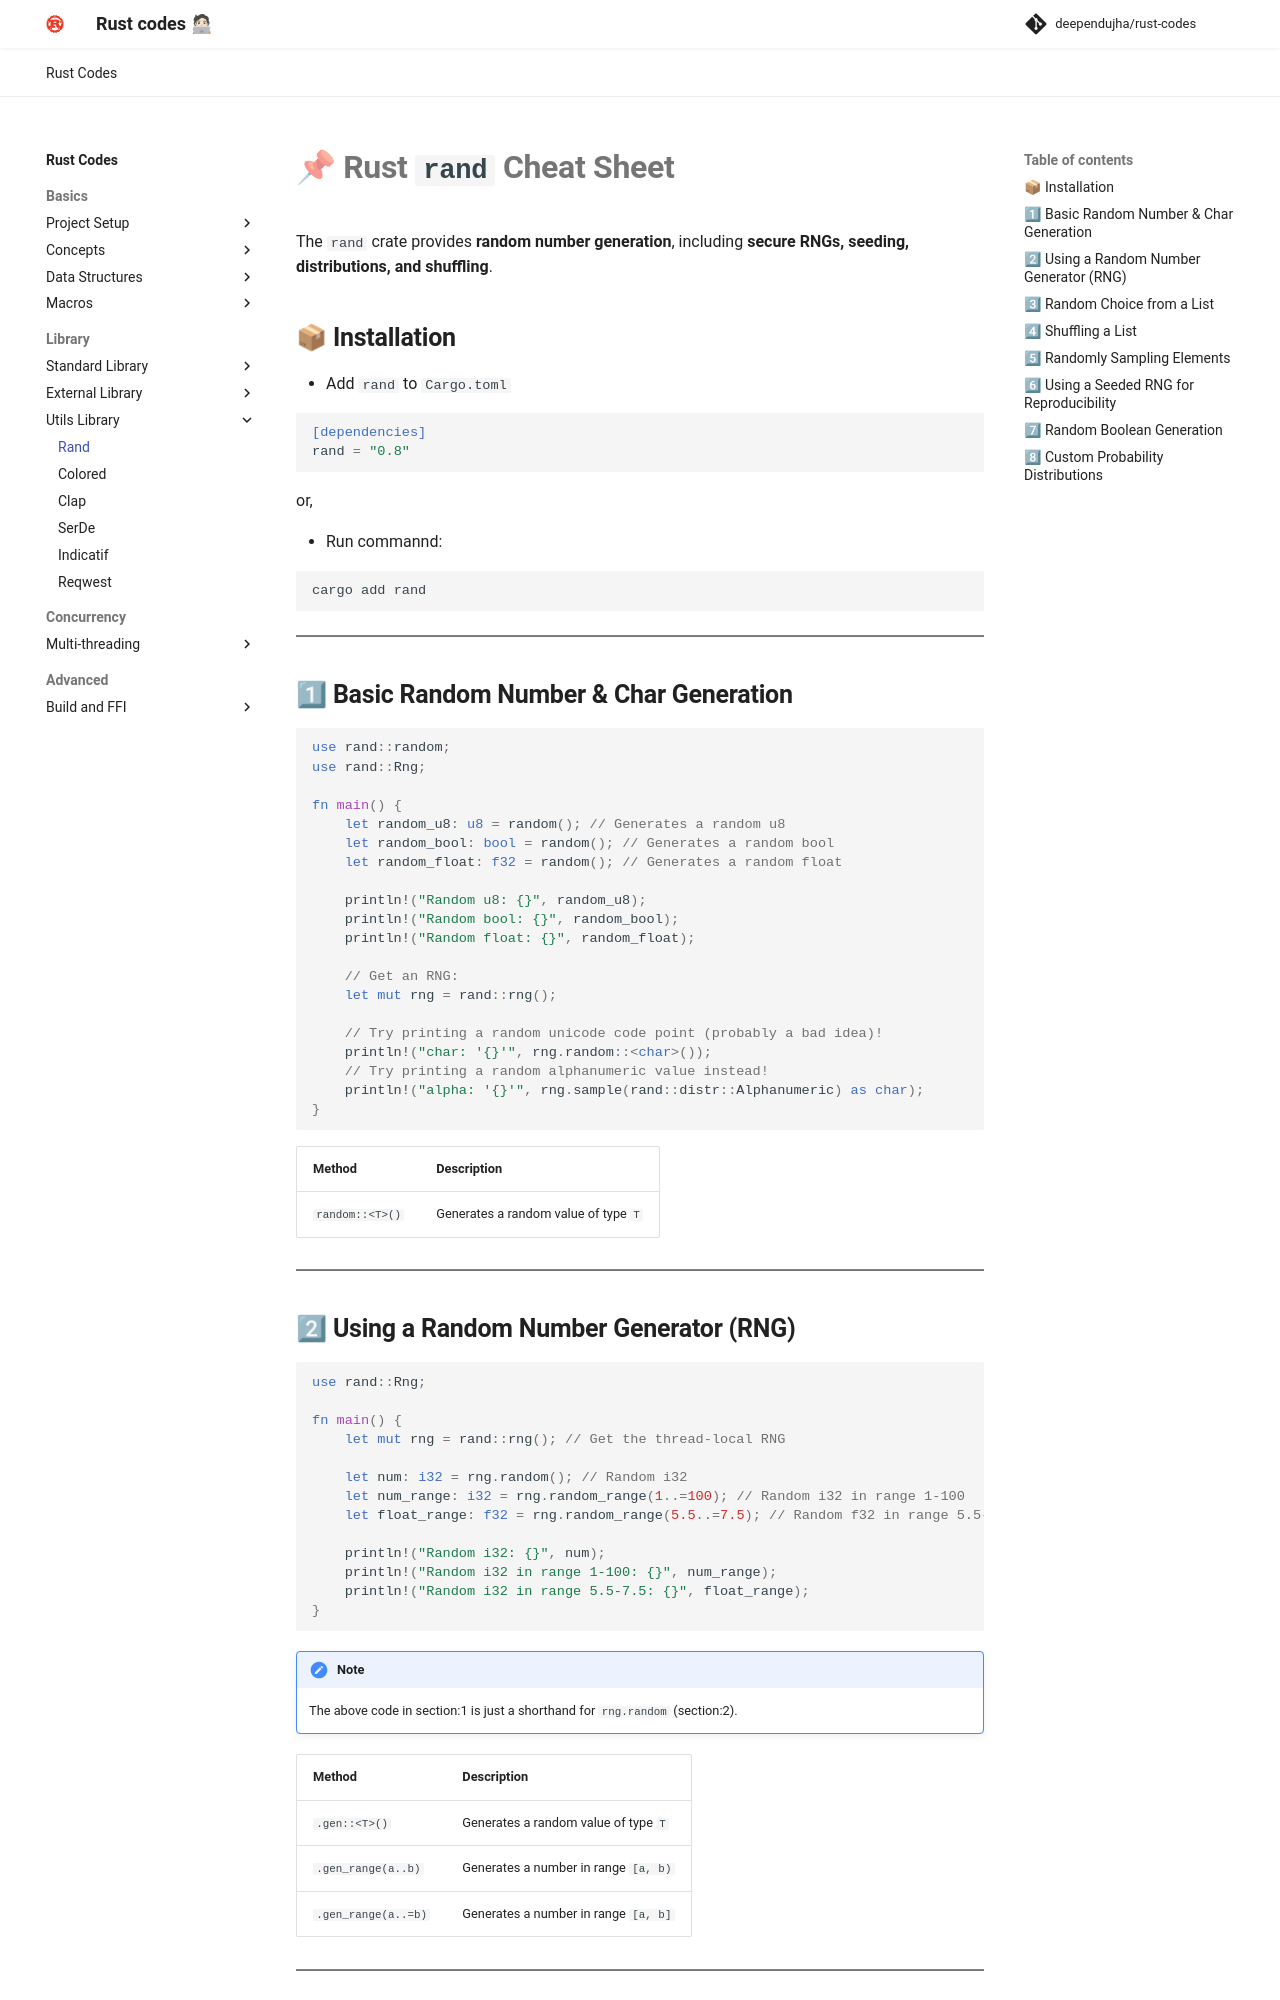

repository: deependujha/rust-codes · page: 02-library/03-utils-library/00-rand/index.html · generator: mkdocs

# **📌 Rust `rand` Cheat Sheet**  

The `rand` crate provides **random number generation**, including **secure RNGs, seeding, distributions, and shuffling**.

## **📦 Installation**

- Add `rand` to `Cargo.toml`

```toml
[dependencies]
rand = "0.8"
```

or,

- Run commannd:

```bash
cargo add rand
```

---

## **1⃣ Basic Random Number & Char Generation**

```rust
use rand::random;
use rand::Rng;

fn main() {
    let random_u8: u8 = random(); // Generates a random u8
    let random_bool: bool = random(); // Generates a random bool
    let random_float: f32 = random(); // Generates a random float

    println!("Random u8: {}", random_u8);
    println!("Random bool: {}", random_bool);
    println!("Random float: {}", random_float);

    // Get an RNG:
    let mut rng = rand::rng();

    // Try printing a random unicode code point (probably a bad idea)!
    println!("char: '{}'", rng.random::<char>());
    // Try printing a random alphanumeric value instead!
    println!("alpha: '{}'", rng.sample(rand::distr::Alphanumeric) as char);
}
```

| Method | Description |
|--------|------------|
| `random::<T>()` | Generates a random value of type `T` |

---
